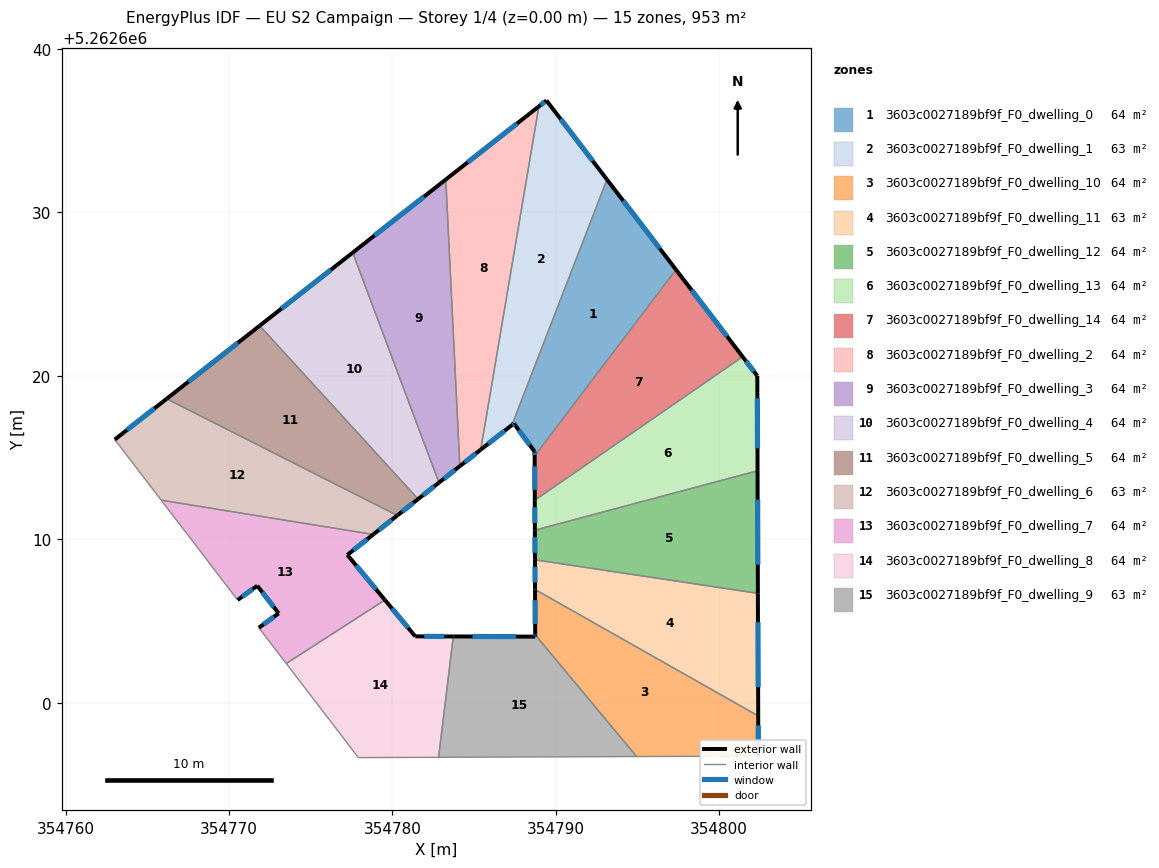
=== STOREY PLAN SPEC (per zone: floor XY polygon, exterior-wall plan segments, windows/doors) ===
zone 1: 3603c0027189bf9f_F0_dwelling_0  (63.5 m²)
  floor: (354793.13, 5262632.01) (354797.35, 5262626.49) (354788.70, 5262615.10) (354788.70, 5262615.36) (354787.43, 5262617.08) (354787.32, 5262616.99)
  exterior wall: (354788.70, 5262615.36) – (354788.70, 5262615.10)  [0.3 m]
    window: (354788.70, 5262615.30) – (354788.70, 5262615.16)  [0.2 m²]
  exterior wall: (354787.43, 5262617.08) – (354788.70, 5262615.36)  [2.1 m]
    window: (354787.73, 5262616.68) – (354788.41, 5262615.77)  [1.8 m²]
  exterior wall: (354787.32, 5262616.99) – (354787.43, 5262617.08)  [0.2 m]
    window: (354787.34, 5262617.01) – (354787.41, 5262617.06)  [0.1 m²]
  exterior wall: (354797.35, 5262626.49) – (354793.13, 5262632.01)  [6.9 m]
    window: (354796.36, 5262627.79) – (354794.12, 5262630.72)  [5.9 m²]
  interior walls: 2
zone 2: 3603c0027189bf9f_F0_dwelling_1  (63.5 m²)
  floor: (354789.42, 5262636.85) (354793.13, 5262632.01) (354787.32, 5262616.99) (354785.41, 5262615.48) (354788.96, 5262636.49)
  exterior wall: (354785.41, 5262615.48) – (354787.32, 5262616.99)  [2.4 m]
    window: (354785.85, 5262615.84) – (354786.87, 5262616.64)  [2.1 m²]
  exterior wall: (354789.42, 5262636.85) – (354788.96, 5262636.49)  [0.6 m]
    window: (354789.32, 5262636.77) – (354789.07, 5262636.57)  [0.5 m²]
  exterior wall: (354793.13, 5262632.01) – (354789.42, 5262636.85)  [6.1 m]
    window: (354792.26, 5262633.15) – (354790.30, 5262635.71)  [5.1 m²]
  interior walls: 2
zone 3: 3603c0027189bf9f_F0_dwelling_10  (63.5 m²)
  floor: (354802.39, 5262599.19) (354802.39, 5262596.73) (354794.94, 5262596.70) (354788.74, 5262604.16) (354788.73, 5262606.93)
  exterior wall: (354788.73, 5262606.93) – (354788.74, 5262604.16)  [2.8 m]
    window: (354788.73, 5262606.28) – (354788.74, 5262604.81)  [2.3 m²]
  exterior wall: (354802.39, 5262596.73) – (354802.39, 5262599.19)  [2.5 m]
    window: (354802.39, 5262597.31) – (354802.39, 5262598.61)  [2.1 m²]
  interior walls: 3
zone 4: 3603c0027189bf9f_F0_dwelling_11  (63.5 m²)
  floor: (354802.36, 5262606.69) (354802.39, 5262599.19) (354788.73, 5262606.93) (354788.72, 5262608.74)
  exterior wall: (354788.72, 5262608.74) – (354788.73, 5262606.93)  [1.8 m]
    window: (354788.72, 5262608.32) – (354788.73, 5262607.35)  [1.5 m²]
  exterior wall: (354802.39, 5262599.19) – (354802.36, 5262606.69)  [7.5 m]
    window: (354802.38, 5262600.95) – (354802.37, 5262604.93)  [6.3 m²]
  interior walls: 2
zone 5: 3603c0027189bf9f_F0_dwelling_12  (63.5 m²)
  floor: (354802.34, 5262614.19) (354802.36, 5262606.69) (354788.72, 5262608.74) (354788.72, 5262610.55)
  exterior wall: (354788.72, 5262610.55) – (354788.72, 5262608.74)  [1.8 m]
    window: (354788.72, 5262610.13) – (354788.72, 5262609.17)  [1.5 m²]
  exterior wall: (354802.36, 5262606.69) – (354802.34, 5262614.19)  [7.5 m]
    window: (354802.36, 5262608.45) – (354802.35, 5262612.43)  [6.3 m²]
  interior walls: 2
zone 6: 3603c0027189bf9f_F0_dwelling_13  (63.5 m²)
  floor: (354801.43, 5262621.17) (354802.33, 5262620.00) (354802.34, 5262614.19) (354788.72, 5262610.55) (354788.71, 5262612.39)
  exterior wall: (354788.71, 5262612.39) – (354788.72, 5262610.55)  [1.8 m]
    window: (354788.71, 5262611.96) – (354788.72, 5262610.99)  [1.5 m²]
  exterior wall: (354802.33, 5262620.00) – (354801.43, 5262621.17)  [1.5 m]
    window: (354802.12, 5262620.27) – (354801.64, 5262620.90)  [1.2 m²]
  exterior wall: (354802.34, 5262614.19) – (354802.33, 5262620.00)  [5.8 m]
    window: (354802.34, 5262615.55) – (354802.33, 5262618.63)  [4.9 m²]
  interior walls: 2
zone 7: 3603c0027189bf9f_F0_dwelling_14  (63.5 m²)
  floor: (354797.35, 5262626.49) (354801.43, 5262621.17) (354788.71, 5262612.39) (354788.70, 5262615.10)
  exterior wall: (354788.70, 5262615.10) – (354788.71, 5262612.39)  [2.7 m]
    window: (354788.71, 5262614.46) – (354788.71, 5262613.03)  [2.3 m²]
  exterior wall: (354801.43, 5262621.17) – (354797.35, 5262626.49)  [6.7 m]
    window: (354800.47, 5262622.42) – (354798.31, 5262625.24)  [5.7 m²]
  interior walls: 2
zone 8: 3603c0027189bf9f_F0_dwelling_2  (63.5 m²)
  floor: (354788.96, 5262636.49) (354785.41, 5262615.48) (354784.13, 5262614.47) (354783.27, 5262632.01)
  exterior wall: (354784.13, 5262614.47) – (354785.41, 5262615.48)  [1.6 m]
    window: (354784.43, 5262614.71) – (354785.11, 5262615.25)  [1.4 m²]
  exterior wall: (354788.96, 5262636.49) – (354783.27, 5262632.01)  [7.2 m]
    window: (354787.62, 5262635.44) – (354784.60, 5262633.06)  [6.1 m²]
  interior walls: 2
zone 9: 3603c0027189bf9f_F0_dwelling_3  (63.5 m²)
  floor: (354783.27, 5262632.01) (354784.13, 5262614.47) (354782.85, 5262613.47) (354777.57, 5262627.54)
  exterior wall: (354782.85, 5262613.47) – (354784.13, 5262614.47)  [1.6 m]
    window: (354783.15, 5262613.70) – (354783.83, 5262614.24)  [1.4 m²]
  exterior wall: (354783.27, 5262632.01) – (354777.57, 5262627.54)  [7.2 m]
    window: (354781.93, 5262630.96) – (354778.91, 5262628.59)  [6.1 m²]
  interior walls: 2
zone 10: 3603c0027189bf9f_F0_dwelling_4  (63.5 m²)
  floor: (354777.57, 5262627.54) (354782.85, 5262613.47) (354781.57, 5262612.46) (354771.88, 5262623.07)
  exterior wall: (354781.57, 5262612.46) – (354782.85, 5262613.47)  [1.6 m]
    window: (354781.87, 5262612.70) – (354782.55, 5262613.23)  [1.4 m²]
  exterior wall: (354777.57, 5262627.54) – (354771.88, 5262623.07)  [7.2 m]
    window: (354776.24, 5262626.49) – (354773.22, 5262624.12)  [6.1 m²]
  interior walls: 2
zone 11: 3603c0027189bf9f_F0_dwelling_5  (63.5 m²)
  floor: (354771.88, 5262623.07) (354781.57, 5262612.46) (354780.30, 5262611.46) (354766.18, 5262618.59)
  exterior wall: (354780.30, 5262611.46) – (354781.57, 5262612.46)  [1.6 m]
    window: (354780.60, 5262611.69) – (354781.28, 5262612.22)  [1.4 m²]
  exterior wall: (354771.88, 5262623.07) – (354766.18, 5262618.59)  [7.2 m]
    window: (354770.54, 5262622.02) – (354767.52, 5262619.65)  [6.1 m²]
  interior walls: 2
zone 12: 3603c0027189bf9f_F0_dwelling_6  (63.5 m²)
  floor: (354780.30, 5262611.46) (354778.83, 5262610.29) (354765.85, 5262612.39) (354763.01, 5262616.10) (354766.18, 5262618.59)
  exterior wall: (354778.83, 5262610.29) – (354780.30, 5262611.46)  [1.9 m]
    window: (354779.17, 5262610.57) – (354779.95, 5262611.18)  [1.6 m²]
  exterior wall: (354766.18, 5262618.59) – (354763.01, 5262616.10)  [4.0 m]
    window: (354765.44, 5262618.01) – (354763.76, 5262616.69)  [3.4 m²]
  interior walls: 3
zone 13: 3603c0027189bf9f_F0_dwelling_7  (63.5 m²)
  floor: (354778.83, 5262610.29) (354777.24, 5262609.04) (354779.54, 5262606.28) (354773.51, 5262602.40) (354771.83, 5262604.58) (354773.04, 5262605.47) (354771.73, 5262607.16) (354770.53, 5262606.29) (354769.18, 5262608.03) (354768.51, 5262608.92) (354765.85, 5262612.39)
  exterior wall: (354771.73, 5262607.16) – (354773.04, 5262605.47)  [2.1 m]
    window: (354772.04, 5262606.76) – (354772.73, 5262605.86)  [1.8 m²]
  exterior wall: (354770.53, 5262606.29) – (354771.73, 5262607.16)  [1.5 m]
    window: (354770.81, 5262606.49) – (354771.45, 5262606.95)  [1.3 m²]
  exterior wall: (354777.24, 5262609.04) – (354778.83, 5262610.29)  [2.0 m]
    window: (354777.61, 5262609.34) – (354778.46, 5262610.00)  [1.7 m²]
  exterior wall: (354779.54, 5262606.28) – (354777.24, 5262609.04)  [3.6 m]
    window: (354779.00, 5262606.93) – (354777.78, 5262608.40)  [3.0 m²]
  exterior wall: (354773.04, 5262605.47) – (354771.83, 5262604.58)  [1.5 m]
    window: (354772.76, 5262605.26) – (354772.11, 5262604.79)  [1.3 m²]
  interior walls: 6
zone 14: 3603c0027189bf9f_F0_dwelling_8  (63.5 m²)
  floor: (354783.73, 5262604.05) (354782.83, 5262596.66) (354777.91, 5262596.64) (354776.61, 5262598.35) (354773.51, 5262602.40) (354779.54, 5262606.28) (354781.40, 5262604.06)
  exterior wall: (354781.40, 5262604.06) – (354779.54, 5262606.28)  [2.9 m]
    window: (354780.96, 5262604.58) – (354779.98, 5262605.76)  [2.4 m²]
  exterior wall: (354783.73, 5262604.05) – (354781.40, 5262604.06)  [2.3 m]
    window: (354783.18, 5262604.05) – (354781.95, 5262604.06)  [2.0 m²]
  interior walls: 5
zone 15: 3603c0027189bf9f_F0_dwelling_9  (63.5 m²)
  floor: (354788.74, 5262604.16) (354794.94, 5262596.70) (354782.83, 5262596.66) (354783.73, 5262604.05) (354788.74, 5262604.04)
  exterior wall: (354788.74, 5262604.04) – (354783.73, 5262604.05)  [5.0 m]
    window: (354787.56, 5262604.04) – (354784.90, 5262604.05)  [4.2 m²]
  exterior wall: (354788.74, 5262604.16) – (354788.74, 5262604.04)  [0.1 m]
    window: (354788.74, 5262604.13) – (354788.74, 5262604.07)  [0.1 m²]
  interior walls: 3

=== DERIVED (storey summary) ===
Building: EU S2 Campaign
Storey: 1 of 4  (floor level z = 0.00 m)
Storey gross floor area: 952.6 m²
Zones on this storey: 15
  - 3603c0027189bf9f_F0_dwelling_0: floor 63.5 m²; exterior wall 9.5 m (28.5 m²); 4 window(s) 8.0 m²; WWR 28.1%
  - 3603c0027189bf9f_F0_dwelling_1: floor 63.5 m²; exterior wall 9.1 m (27.4 m²); 3 window(s) 7.7 m²; WWR 28.1%
  - 3603c0027189bf9f_F0_dwelling_10: floor 63.5 m²; exterior wall 5.2 m (15.7 m²); 2 window(s) 4.4 m²; WWR 28.1%
  - 3603c0027189bf9f_F0_dwelling_11: floor 63.5 m²; exterior wall 9.3 m (27.9 m²); 2 window(s) 7.9 m²; WWR 28.1%
  - 3603c0027189bf9f_F0_dwelling_12: floor 63.5 m²; exterior wall 9.3 m (27.9 m²); 2 window(s) 7.9 m²; WWR 28.1%
  - 3603c0027189bf9f_F0_dwelling_13: floor 63.5 m²; exterior wall 9.1 m (27.4 m²); 3 window(s) 7.7 m²; WWR 28.1%
  - 3603c0027189bf9f_F0_dwelling_14: floor 63.5 m²; exterior wall 9.4 m (28.2 m²); 2 window(s) 7.9 m²; WWR 28.1%
  - 3603c0027189bf9f_F0_dwelling_2: floor 63.5 m²; exterior wall 8.9 m (26.6 m²); 2 window(s) 7.5 m²; WWR 28.1%
  - 3603c0027189bf9f_F0_dwelling_3: floor 63.5 m²; exterior wall 8.9 m (26.6 m²); 2 window(s) 7.5 m²; WWR 28.1%
  - 3603c0027189bf9f_F0_dwelling_4: floor 63.5 m²; exterior wall 8.9 m (26.6 m²); 2 window(s) 7.5 m²; WWR 28.1%
  - 3603c0027189bf9f_F0_dwelling_5: floor 63.5 m²; exterior wall 8.9 m (26.6 m²); 2 window(s) 7.5 m²; WWR 28.1%
  - 3603c0027189bf9f_F0_dwelling_6: floor 63.5 m²; exterior wall 5.9 m (17.7 m²); 2 window(s) 5.0 m²; WWR 28.1%
  - 3603c0027189bf9f_F0_dwelling_7: floor 63.5 m²; exterior wall 10.7 m (32.2 m²); 5 window(s) 9.1 m²; WWR 28.1%
  - 3603c0027189bf9f_F0_dwelling_8: floor 63.5 m²; exterior wall 5.2 m (15.7 m²); 2 window(s) 4.4 m²; WWR 28.1%
  - 3603c0027189bf9f_F0_dwelling_9: floor 63.5 m²; exterior wall 5.1 m (15.4 m²); 2 window(s) 4.3 m²; WWR 28.1%
Zone adjacency (shared interzone walls):
  - 3603c0027189bf9f_F0_dwelling_0 ↔ 3603c0027189bf9f_F0_dwelling_1
  - 3603c0027189bf9f_F0_dwelling_0 ↔ 3603c0027189bf9f_F0_dwelling_14
  - 3603c0027189bf9f_F0_dwelling_1 ↔ 3603c0027189bf9f_F0_dwelling_2
  - 3603c0027189bf9f_F0_dwelling_10 ↔ 3603c0027189bf9f_F0_dwelling_11
  - 3603c0027189bf9f_F0_dwelling_10 ↔ 3603c0027189bf9f_F0_dwelling_9
  - 3603c0027189bf9f_F0_dwelling_11 ↔ 3603c0027189bf9f_F0_dwelling_12
  - 3603c0027189bf9f_F0_dwelling_12 ↔ 3603c0027189bf9f_F0_dwelling_13
  - 3603c0027189bf9f_F0_dwelling_13 ↔ 3603c0027189bf9f_F0_dwelling_14
  - 3603c0027189bf9f_F0_dwelling_2 ↔ 3603c0027189bf9f_F0_dwelling_3
  - 3603c0027189bf9f_F0_dwelling_3 ↔ 3603c0027189bf9f_F0_dwelling_4
  - 3603c0027189bf9f_F0_dwelling_4 ↔ 3603c0027189bf9f_F0_dwelling_5
  - 3603c0027189bf9f_F0_dwelling_5 ↔ 3603c0027189bf9f_F0_dwelling_6
  - 3603c0027189bf9f_F0_dwelling_6 ↔ 3603c0027189bf9f_F0_dwelling_7
  - 3603c0027189bf9f_F0_dwelling_7 ↔ 3603c0027189bf9f_F0_dwelling_8
  - 3603c0027189bf9f_F0_dwelling_8 ↔ 3603c0027189bf9f_F0_dwelling_9